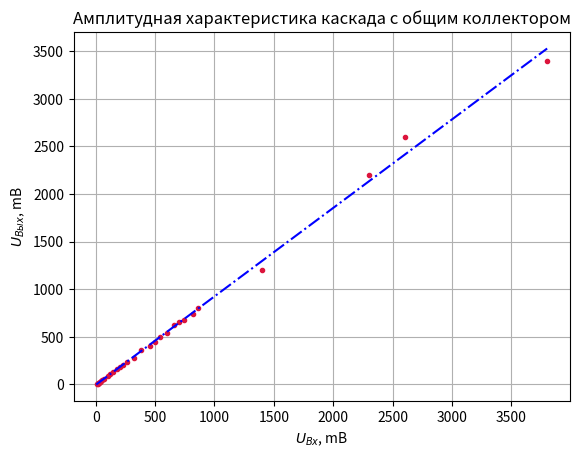

This figure's Python source:
from scipy.interpolate import interp1d 
import matplotlib.pyplot as plt 
import numpy as np 

x = np.array([3800,2600,2300,1400,860,820,740,700,660,600,540,500,460,380,320,260,232,204,176,148,120,100,68,53,49,37,33.5,26.5,23.2,16.4,15.5]) 
y = np.array([3400,2600,2200,1200,800,740,680,660,620,540,500,440,400,360,280,232,208,184,160,132,112,88,60,44,38,29,22,18,12,7.2,4.8]) 
z = np.polyfit(x, y, 1) 
p = np.poly1d(z) 
xp = np.linspace(5,3800,2) 
p1 = np.poly1d(np.polyfit(x, y, 1)) 

plt.plot(x, y, '.',color='crimson') 
plt.plot(xp, p(xp), '-.', color='blue') 
plt.grid(True) 
plt.xlabel('$U_{ \t{Bx}}$, mB') 
plt.ylabel('$U_{ \t{Bыx}}$, mB') 
plt.title('Амплитудная характеристика каскада с общим коллектором') 
plt.savefig('z33.pdf',dpi=300) 
plt.show()